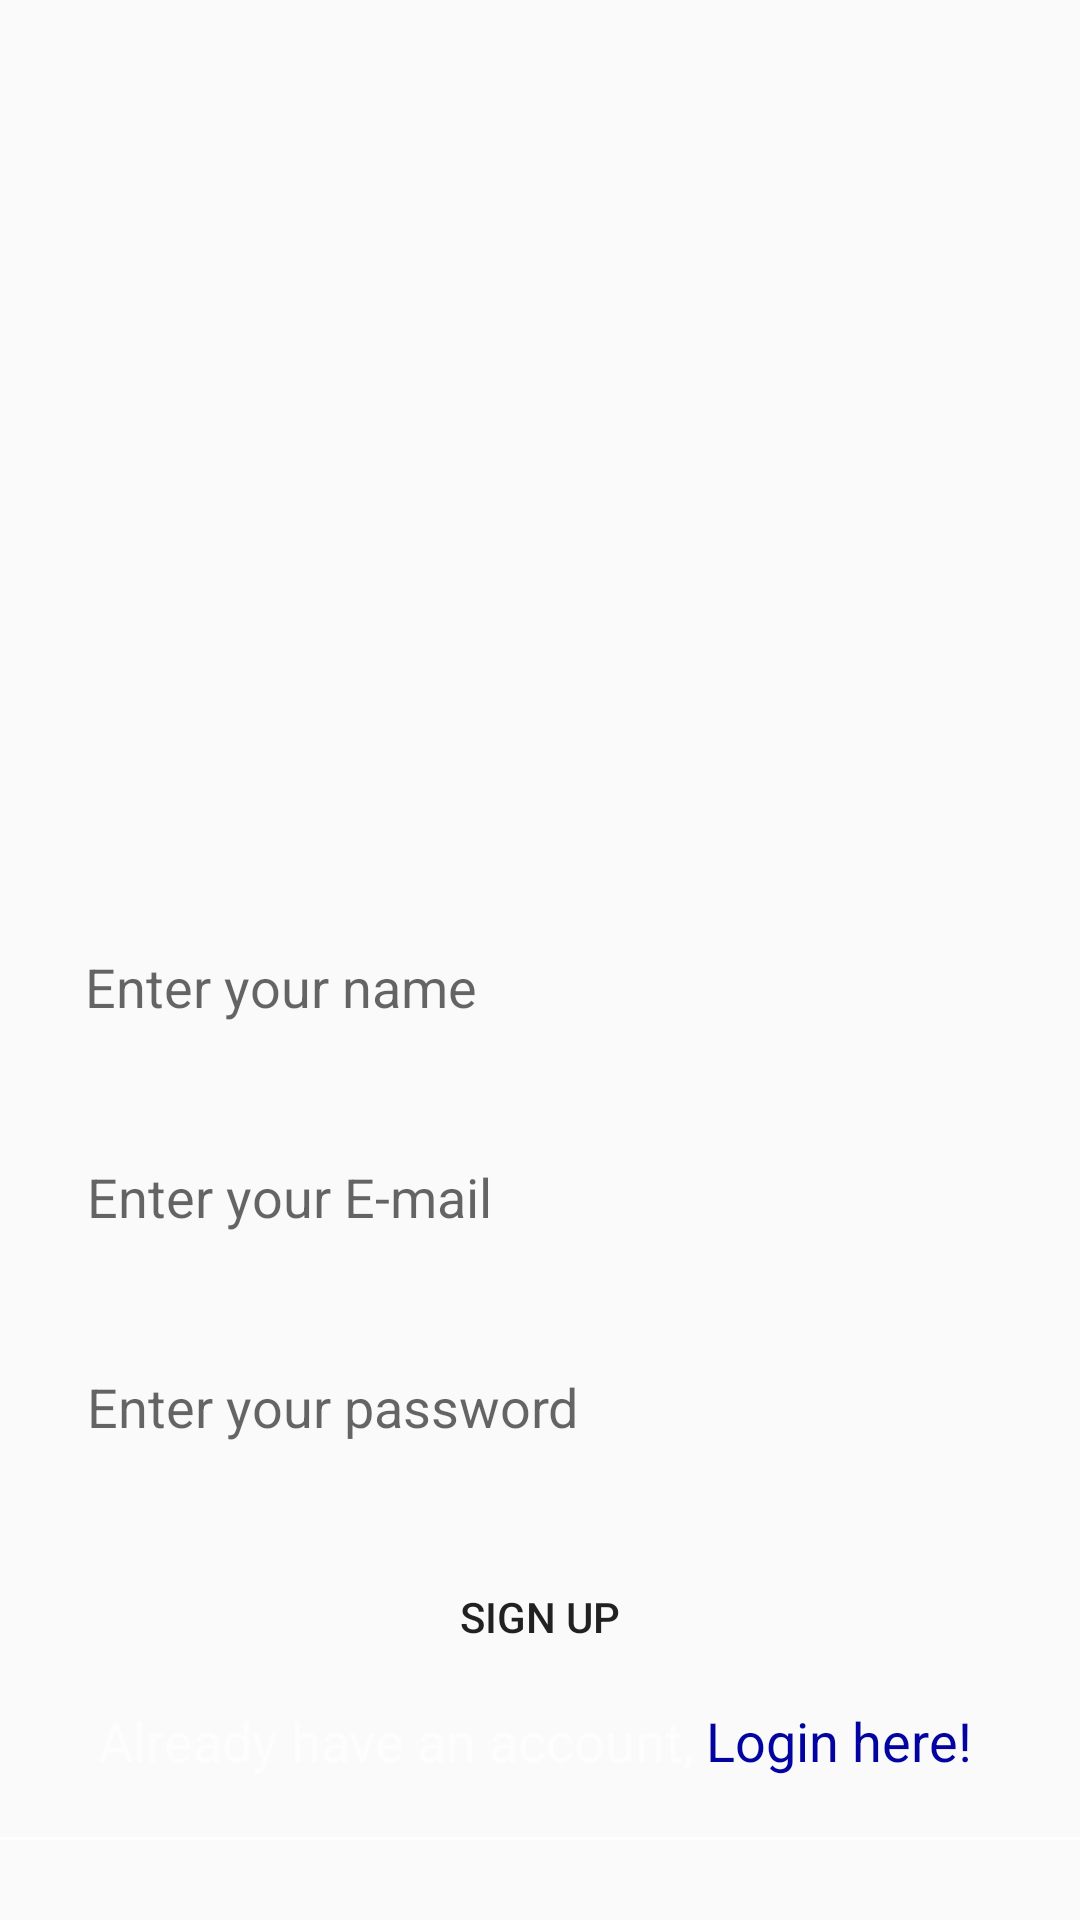

Produce the Android XML layout that renders to this screen, including the resource entries it uses.
<!-- AndroidManifest.xml: application theme AppTheme -->
<!-- res/layout/activity_signup.xml -->
<?xml version="1.0" encoding="utf-8"?>
<androidx.constraintlayout.widget.ConstraintLayout xmlns:android="http://schemas.android.com/apk/res/android"
    xmlns:app="http://schemas.android.com/apk/res-auto"
    xmlns:tools="http://schemas.android.com/tools"
    android:layout_width="match_parent"
    android:layout_height="match_parent"
    android:background="@drawable/perfectscrren"
    android:onClick="rootlayout"
    tools:context=".signup">

    <EditText
        android:id="@+id/username"
        android:layout_width="320dp"
        android:layout_height="50dp"
        android:layout_marginTop="304dp"
        android:background="@drawable/round_corner"
        android:ems="10"
        android:hint="  Enter your name"
        android:inputType="textPersonName"
        app:layout_constraintEnd_toEndOf="parent"
        app:layout_constraintHorizontal_bias="0.494"
        app:layout_constraintStart_toStartOf="parent"
        app:layout_constraintTop_toTopOf="parent" />

    <EditText
        android:id="@+id/signupemail"
        android:layout_width="320dp"
        android:layout_height="50dp"
        android:layout_marginTop="20dp"
        android:background="@drawable/round_corner"
        android:backgroundTint="#FFFFFF"
        android:ems="10"
        android:hint="  Enter your E-mail"
        android:inputType="textEmailAddress"
        app:layout_constraintEnd_toEndOf="parent"
        app:layout_constraintHorizontal_bias="0.505"
        app:layout_constraintStart_toStartOf="parent"
        app:layout_constraintTop_toBottomOf="@+id/username" />

    <EditText
        android:id="@+id/signuppass"
        android:layout_width="320dp"
        android:layout_height="50dp"
        android:layout_marginTop="20dp"
        android:background="@drawable/round_corner"
        android:ems="10"
        android:hint="  Enter your password"
        android:inputType="textPassword"
        app:layout_constraintEnd_toEndOf="parent"
        app:layout_constraintHorizontal_bias="0.505"
        app:layout_constraintStart_toStartOf="parent"
        app:layout_constraintTop_toBottomOf="@+id/signupemail" />

    <Button
        android:id="@+id/signupbtn"
        android:layout_width="145dp"
        android:layout_height="50dp"
        android:layout_marginStart="8dp"
        android:layout_marginTop="20dp"
        android:layout_marginEnd="8dp"
        android:background="@drawable/round_corner"
        android:text="Sign Up"
        app:layout_constraintEnd_toEndOf="parent"
        app:layout_constraintStart_toStartOf="parent"
        app:layout_constraintTop_toBottomOf="@+id/signuppass" />

    <LinearLayout
        android:id="@+id/linearLayout"
        android:layout_width="wrap_content"
        android:layout_height="wrap_content"
        android:layout_marginStart="8dp"
        android:layout_marginTop="4dp"
        android:layout_marginEnd="8dp"
        android:orientation="horizontal"
        app:layout_constraintEnd_toEndOf="parent"
        app:layout_constraintHorizontal_bias="0.466"
        app:layout_constraintStart_toStartOf="parent"
        app:layout_constraintTop_toBottomOf="@+id/signupbtn">

        <TextView
            android:id="@+id/textView3"
            android:layout_width="wrap_content"
            android:layout_height="wrap_content"
            android:layout_weight="2"
            android:gravity="right"
            android:text="Already have an account,"
            android:textColor="#FDFDFE"
            android:textSize="18sp" />

        <TextView
            android:id="@+id/logintxt"
            android:layout_width="wrap_content"
            android:layout_height="wrap_content"
            android:layout_weight="2"
            android:text=" Login here!"
            android:textColor="#0303A2"
            android:textSize="18sp" />

    </LinearLayout>

    <View
        android:id="@+id/view"
        android:layout_width="match_parent"
        android:layout_height="1dp"
        android:layout_marginTop="20dp"
        android:background="@android:color/white"
        app:layout_constraintEnd_toEndOf="parent"
        app:layout_constraintStart_toStartOf="parent"
        app:layout_constraintTop_toBottomOf="@+id/linearLayout" />

    <com.google.android.gms.common.SignInButton
        android:id="@+id/sign_in_button"
        android:layout_width="match_parent"
        android:layout_height="56dp"
        android:layout_marginStart="16dp"
        android:layout_marginTop="30dp"
        android:layout_marginEnd="16dp"
        android:foregroundGravity="center"
        android:textAlignment="center"
        android:visibility="invisible"
        app:layout_constraintEnd_toEndOf="parent"
        app:layout_constraintStart_toStartOf="parent"
        app:layout_constraintTop_toBottomOf="@+id/view">

    </com.google.android.gms.common.SignInButton>

    <ProgressBar
        android:id="@+id/progressbar"
        android:layout_width="wrap_content"
        android:layout_height="wrap_content"
        android:layout_marginTop="372dp"
        android:layout_marginBottom="8dp"
        android:visibility="gone"
        app:layout_constraintBottom_toBottomOf="parent"
        app:layout_constraintEnd_toEndOf="parent"
        app:layout_constraintHorizontal_bias="0.498"
        app:layout_constraintStart_toStartOf="parent"
        app:layout_constraintTop_toTopOf="parent"
        app:layout_constraintVertical_bias="0.012" />

</androidx.constraintlayout.widget.ConstraintLayout>
<!-- resources referenced by this layout -->
<resources>
  <style name="AppTheme" parent="Theme.AppCompat.Light.NoActionBar">
          
          <item name="colorPrimary">@color/colorPrimary</item>
          <item name="colorPrimaryDark">@color/colorPrimaryDark</item>
          <item name="colorAccent">@color/colorAccent</item>
      </style>
  <color name="colorPrimary">#262938</color>
  <color name="colorPrimaryDark">#121212</color>
  <color name="colorAccent">#FF4081</color>
</resources>
